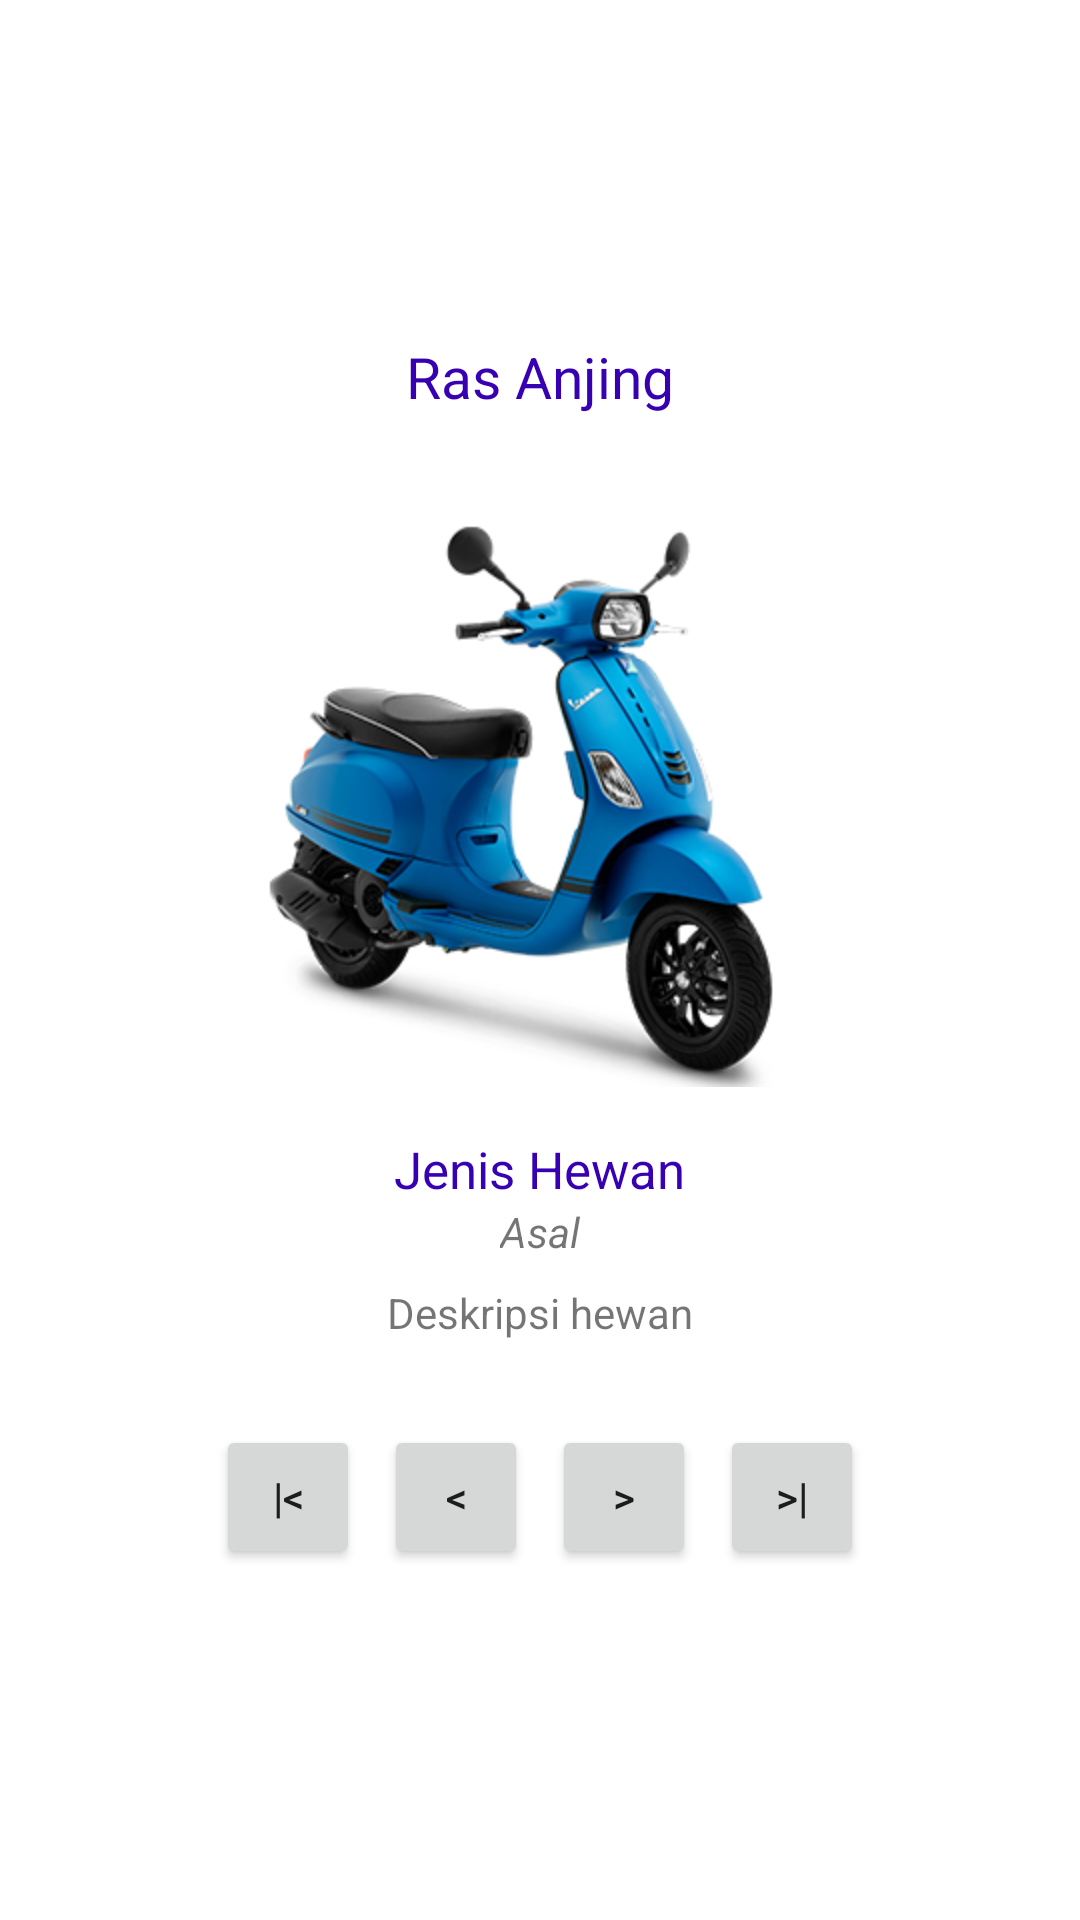

Layout XML and referenced resources for this Android screen:
<!-- AndroidManifest.xml: application theme Theme.MatiCataloG -->
<!-- res/layout/activity_profil_ras.xml -->
<?xml version="1.0" encoding="utf-8"?>
<LinearLayout
    xmlns:android="http://schemas.android.com/apk/res/android"
    xmlns:app="http://schemas.android.com/apk/res-auto"
    xmlns:tools="http://schemas.android.com/tools"
    android:layout_width="match_parent"
    android:layout_height="match_parent"
    android:orientation="vertical"
    android:gravity="center"
    android:padding="24dp"
    tools:context=".MainActivity">

    <TextView
        android:id="@+id/txJudul"
        android:layout_width="wrap_content"
        android:layout_height="wrap_content"
        android:text="Ras Anjing"
        android:textColor="@color/design_default_color_primary_dark"
        android:textSize="19sp"
        android:layout_marginBottom="24dp"
        />

    <ImageView
        android:id="@+id/gambarMatic"
        android:layout_width="wrap_content"
        android:layout_height="200dp"
        android:src="@drawable/vespa_s"
        android:scaleType="fitCenter"
        android:layout_marginBottom="16dp"
        />

    <TextView
        android:id="@+id/txRas"
        android:layout_width="wrap_content"
        android:layout_height="wrap_content"
        android:text="Jenis Hewan"
        android:textColor="@color/design_default_color_primary_dark"
        android:textSize="17sp"
        />
    <TextView
        android:id="@+id/txAsal"
        android:layout_width="wrap_content"
        android:layout_height="wrap_content"
        android:textStyle="italic"
        android:text="Asal" />
    <TextView
        android:id="@+id/txDeskripsi"
        android:layout_marginTop="8dp"
        android:layout_width="wrap_content"
        android:layout_height="wrap_content"
        android:gravity="center"
        android:text="Deskripsi hewan" />

    <LinearLayout
        android:layout_marginTop="24dp"
        android:layout_width="match_parent"
        android:layout_height="wrap_content"
        android:orientation="horizontal"
        android:gravity="center"
        >
        <Button
            android:id="@+id/btnPertama"
            android:layout_width="wrap_content"
            android:layout_height="wrap_content"
            style="@style/Widget.AppCompat.Button.Small"
            android:text="|&lt;"
            android:layout_margin="4dp"
            />
        <Button
            android:id="@+id/btnSebelumnya"
            android:layout_width="wrap_content"
            android:layout_height="wrap_content"
            style="@style/Widget.AppCompat.Button.Small"
            android:text="&lt;"
            android:layout_margin="4dp"
            />
        <Button
            android:id="@+id/btnBerikutnya"
            android:layout_width="wrap_content"
            android:layout_height="wrap_content"
            style="@style/Widget.AppCompat.Button.Small"
            android:text="&gt;"
            android:layout_margin="4dp"
            />
        <Button
            android:id="@+id/btnTerakhir"
            android:layout_width="wrap_content"
            android:layout_height="wrap_content"
            style="@style/Widget.AppCompat.Button.Small"
            android:text="&gt;|"
            android:layout_margin="4dp"
            />
    </LinearLayout>
</LinearLayout>
<!-- resources referenced by this layout -->
<resources>
  <!-- drawable vespa_s: png bitmap (drawable, 99092 bytes) -->
  <style name="Theme.MatiCataloG" parent="Theme.MaterialComponents.DayNight.DarkActionBar">
          
          <item name="colorPrimary">@color/purple_500</item>
          <item name="colorPrimaryVariant">@color/purple_700</item>
          <item name="colorOnPrimary">@color/white</item>
          
          <item name="colorSecondary">@color/teal_200</item>
          <item name="colorSecondaryVariant">@color/teal_700</item>
          <item name="colorOnSecondary">@color/black</item>
          
          <item name="android:statusBarColor" tools:targetApi="l">?attr/colorPrimaryVariant</item>
          
      </style>
  <!-- not gathered from this repository: default colours our renderer supplied (Android Studio template values) -->
  <color name="purple_500">#FF6200EE</color>
  <color name="purple_700">#FF3700B3</color>
  <color name="teal_200">#FF03DAC5</color>
  <color name="teal_700">#FF018786</color>
  <color name="black">#FF000000</color>
  <color name="white">#FFFFFFFF</color>
</resources>
